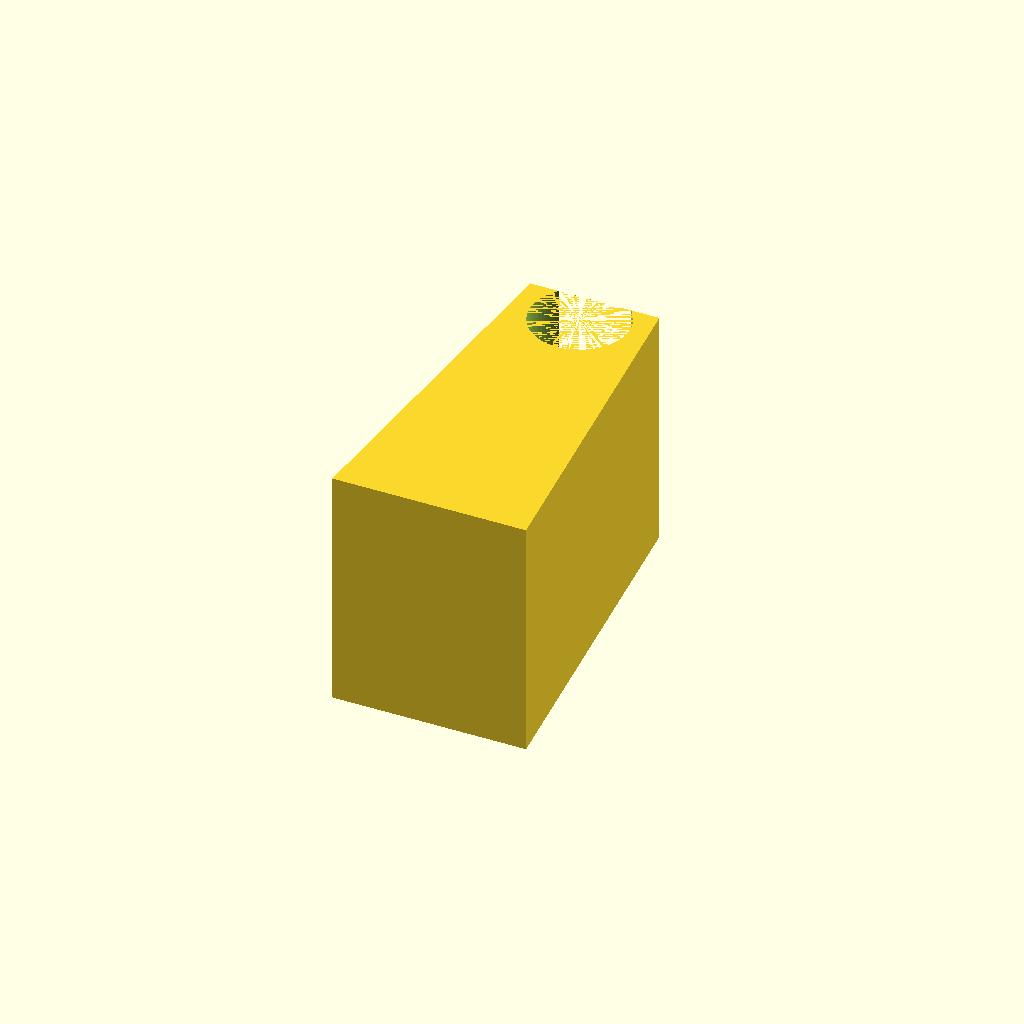
Cell 1: rendered with the file's own defaults.
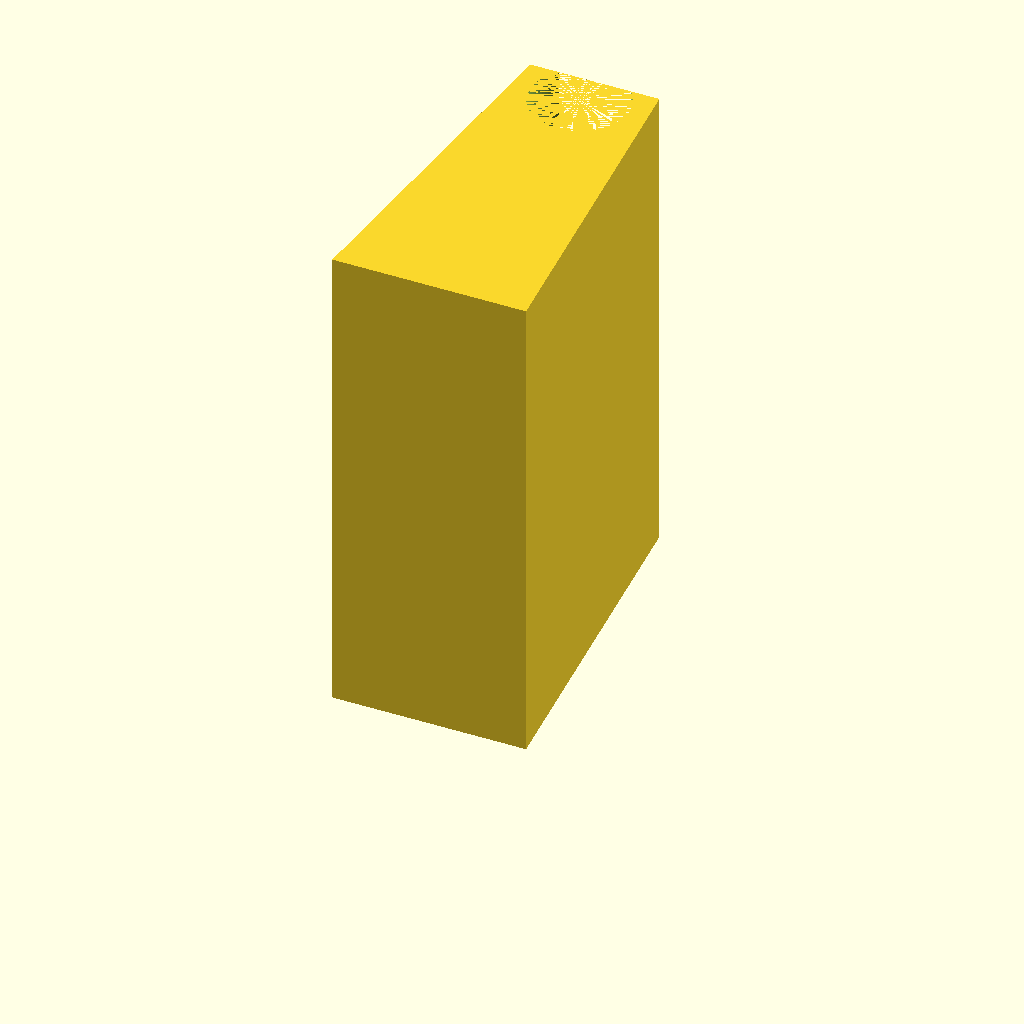
Cell 2: depth = 60 (everything else at default).
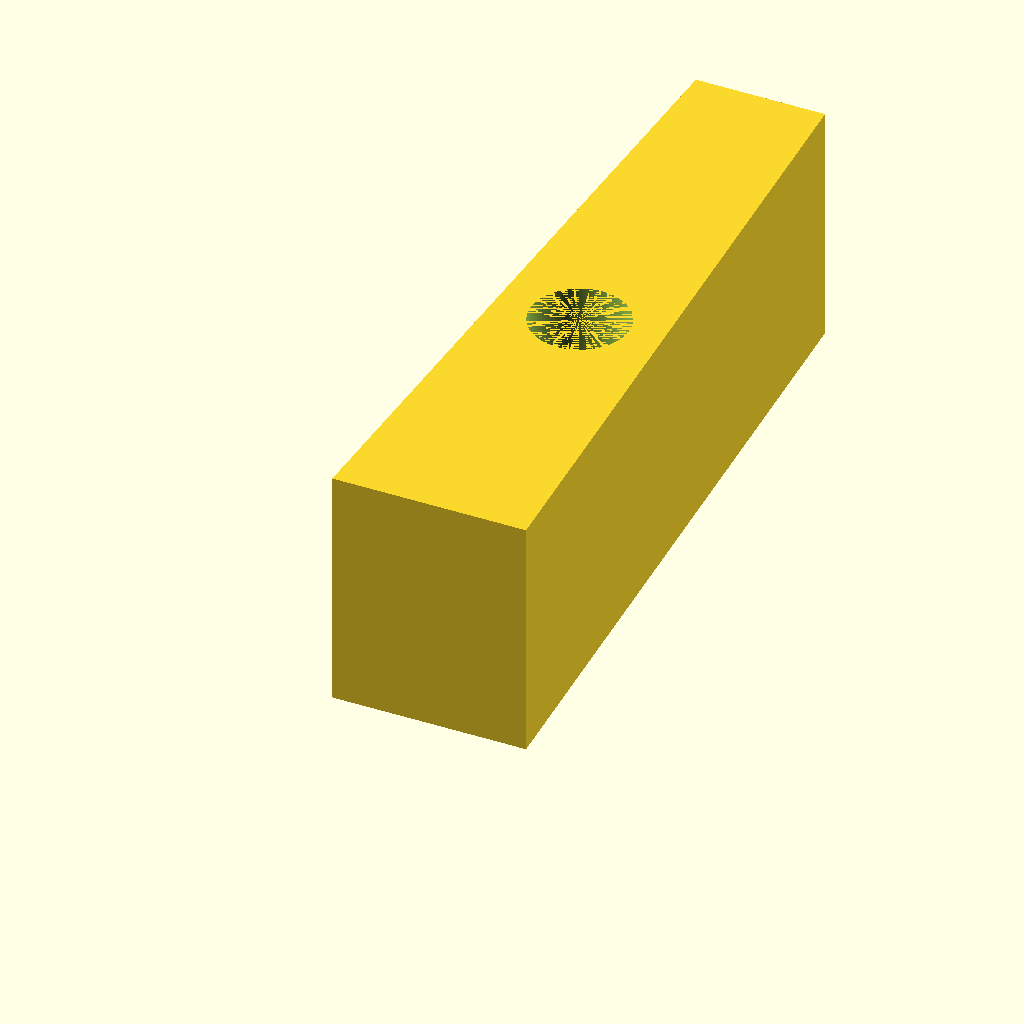
Cell 3 — width set to 88, the other parameters unchanged.
One fixed orthographic camera (rotation 55°, 0°, 25°; colour scheme Cornfield) for every cell.
The OpenSCAD source (openScad/toothbrush_holder/toothbrush_holder.scad):
$fn = 90;
depth = 30;
width = 44;

difference() {
	base();
	translate([0, 40, 0])
		cylinder(d=12, h=depth);
}

module base() {
	linear_extrude(depth) {
		base_2d_half();
		mirror([1,0,0]) base_2d_half();
	}
}
	
module base_2d_half() {
	polygon([[0,0], [12,0], [8,width], [0,width]]);
}
Parameter table extracted from the source (name, type, default, range or options):
depth: number, default 30
width: number, default 44
